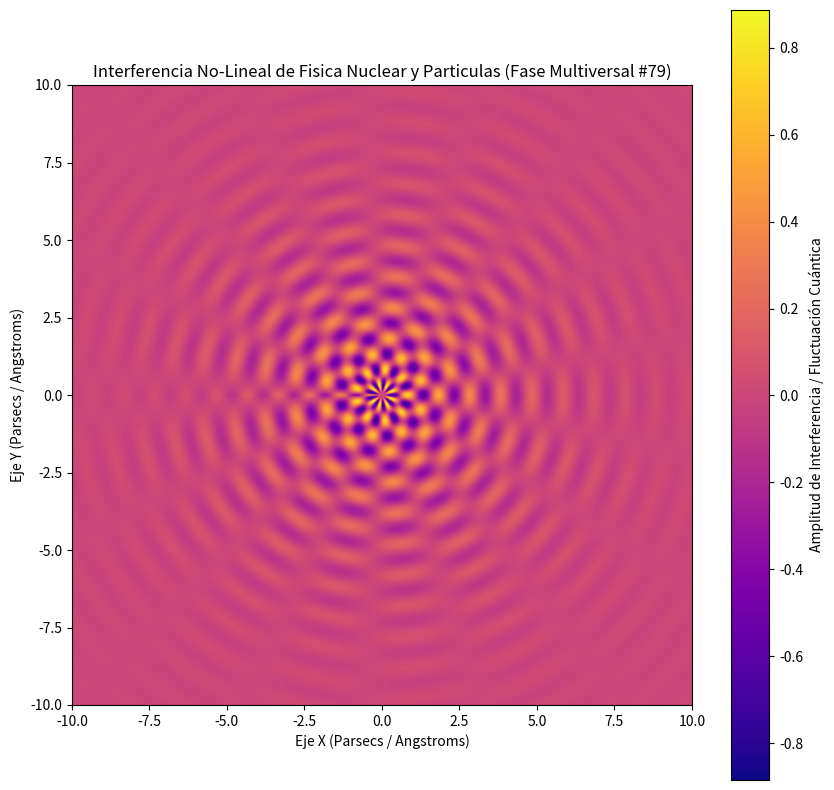

Here is the Python script that generated this plot:
%matplotlib inline
# Simulación Multiversal: Fisica Nuclear y Particulas - Variante 79
import numpy as np
import matplotlib.pyplot as plt

# Parámetros Físicos No-Lineales
omega_1 = 6.267
omega_2 = 8.702
lambda_decay = 0.354
phase_shift = 2.591

x = np.linspace(-10, 10, 800)
y = np.linspace(-10, 10, 800)
X, Y = np.meshgrid(x, y)

# Dinámica de Fluidos / Campos Tensor-Escalares (Fase Multiversal)
R = np.sqrt(X**2 + Y**2) + 1e-5
Z = (np.sin(omega_1 * R + phase_shift) * np.cos(omega_2 * np.arctan2(Y, X))) * np.exp(-lambda_decay * R)

plt.figure(figsize=(10, 10))
plt.imshow(Z, cmap='plasma', extent=[-10, 10, -10, 10], origin='lower')
plt.colorbar(label='Amplitud de Interferencia / Fluctuación Cuántica')
plt.title(r'Interferencia No-Lineal de Fisica Nuclear y Particulas (Fase Multiversal #79)')
plt.xlabel('Eje X (Parsecs / Angstroms)')
plt.ylabel('Eje Y (Parsecs / Angstroms)')
plt.show()
